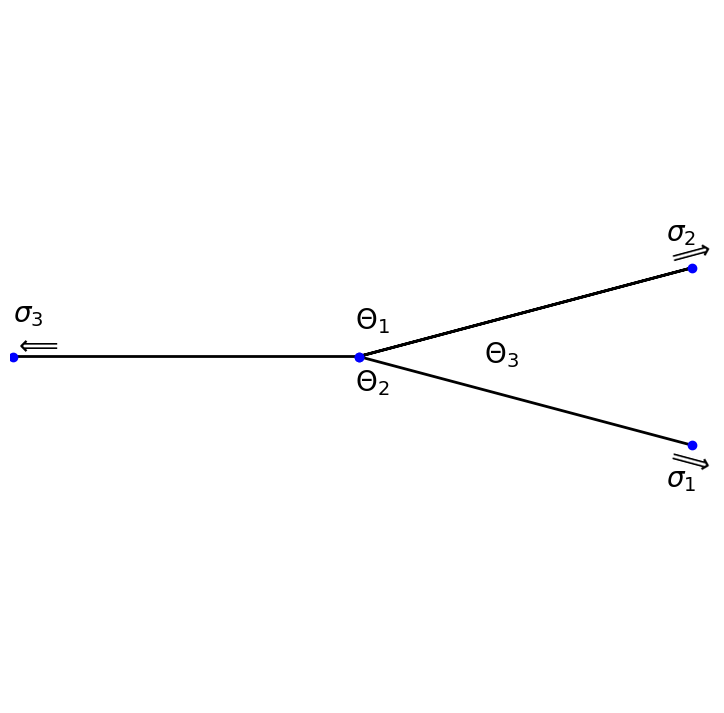
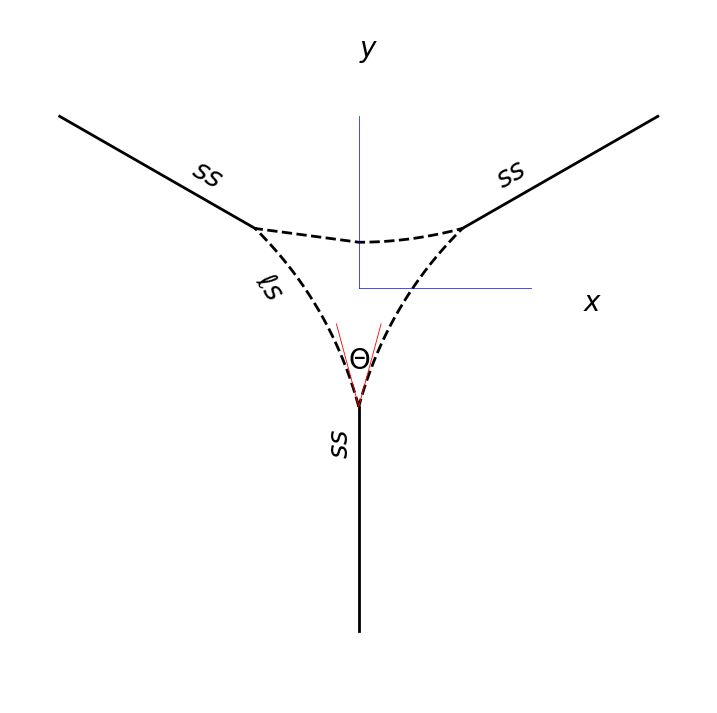

Generate these figures, in order, with matplotlib: (Note: this script raises an exception after producing the figures.)
#!/usr/bin/env python
# coding: utf-8

# # Chapter 5 - Material properties

# In[1]:


get_ipython().run_line_magic('matplotlib', 'inline')
import matplotlib.pyplot as plt
import numpy as np
import csv


# ## The dihedral angle 
# 
# An equation for dihedral angle $\Theta$ is
# 
# $$
# \begin{equation}
#   \label{eq:dihedral-angle}
#   \cos\frac{\dihed}{2} = \frac{\sfce\solsol}{2\sfce\liqsol}.
# \end{equation}
# $$

# In[2]:


Theta = 30.0  # the dihedral angle


# Interfaces oriented according to angles $\Theta_k$ and interfacial tensions $\sigma_k$.

# In[3]:


fig, ax = plt.subplots()
fig.set_size_inches(9.0, 9.0)

theta_3_rad = Theta * np.pi / 180. / 2.0
thre5_rad = (5. + Theta) * np.pi / 180. / 2.0
thre10_rad = (12. + Theta) * np.pi / 180. / 2.0

factor = lambda t: 0.05 + (0.0 if t > 80. else 0.5*(80. - t)/80.)

ct = np.cos(theta_3_rad)
st = np.sin(theta_3_rad)
x = [-1.0, 0.0, ct, 0.0, ct]
y = [0.0, 0.0, st, 0.0, -st]

ax.plot(x, y, '-k', linewidth=2)
ax.plot(x, y, 'bo')
ax.set_xlim(-1.01, 1.01)
ax.set_ylim(-1.01, 1.01)

ax.annotate(r'$\Theta_1$', xy=[-0.01, 0.08], fontsize=20)
ax.annotate(r'$\Theta_2$', xy=[-0.01, -0.1], fontsize=20)
ax.annotate(r'$\Theta_3$', xy=[factor(Theta), -0.02], fontsize=20)

ax.text(np.cos(thre10_rad), -np.sin(thre10_rad), r'$\sigma_1$', 
        horizontalalignment='center', verticalalignment='center', fontsize=20)
ax.text(np.cos(thre5_rad), -np.sin(thre5_rad), r'$\Longrightarrow$', fontsize=20, rotation=-0.5*Theta, 
        horizontalalignment='center', verticalalignment='center')

ax.text(np.cos(thre10_rad), np.sin(thre10_rad), r'$\sigma_2$', fontsize=20, 
        horizontalalignment='center', verticalalignment='center')
ax.text(np.cos(thre5_rad), np.sin(thre5_rad), r'$\Longrightarrow$', fontsize=20, rotation=0.5*Theta, 
        horizontalalignment='center', verticalalignment='center')

ax.annotate(r'$\sigma_3$', xy=(-1.0, 0.1), fontsize=20, rotation=0.0)
ax.annotate(r'$\Longleftarrow$', xy=(-1.0, 0.01), fontsize=20, rotation=0.0)

ax.set_axis_off()
plt.show()


# We can represent the upper liquid--solid interface $y(x)$ as a circular arc-segment with its centre at $(0,y_0)$ and a radius $r_1$,
# 
# $$
# \begin{align}
# \label{eq:pore-zero-curvature_y}
# y(x) &= y_0 \pm \sqrt{r_1^2-x^2},\\
# \label{eq:pore-zero-curvature_yp}
# y'(x) &= \mp\frac{x}{\left({r_1^2-x^2}\right)^{1/2}},
# \end{align}
# $$
# 
# where the sign ($\pm$) is determined by whether the liquid--solid interfaces are concave ($\Theta<60^\circ$) or convex ($\Theta>60^\circ$). 
# 
# Values for $r_1$ and $y_0$ are obtained by matching the boundary conditions at the pore corners where the interfaces meet at the dihedral angle,
# 
# $$
# \begin{align}
# \label{eq:pore-zero-curvature-bcs-y_J}
# y(x_\Lambda) &= x_\Lambda\tan(\pi/6)\equiv y_\Lambda,\\
# \label{eq:pore-zero-curvature-bcs-y_Jp}
# y'(x_\Lambda)&=\tan(\pi/6 - \dihed/2)\equiv y'_\Lambda.
# \end{align}
# $$
# 
# $x_\Lambda$ is the positive $x$-position at which the liquid--solid boundary terminates at the solid--solid boundary. Assuming a dihedral angle $\Theta \ne 60^\circ$ and using equations $\eqref{eq:pore-zero-curvature_yp}$ and
# $\eqref{eq:pore-zero-curvature-bcs-y_Jp}$ we find that
# 
# $$
# \begin{equation}
#   \label{eq:circle-pore-radius}
#   r_1 = \frac{x_\Lambda}{y'_\Lambda}\sqrt{1 + {y'_\Lambda}^2}.
# \end{equation}
# $$
# 
# Then, by geometry, $y_0 = y_\Lambda + \text{sgn}(y'_\Lambda)\sqrt{r_1^2 - x_\Lambda^2}$. These values and equation $\eqref{eq:pore-zero-curvature_y}$ are used to plot the upper interface below. The other two interfaces are
# obtained by rotating the upper interface by $\pm120^\circ$ about the origin.

# In[4]:


fig, ax = plt.subplots()
fig.set_size_inches(9.0, 9.0)

theta_rad = Theta * np.pi / 180.
beta = 120.*np.pi/180./2.
ysh = 0.2

xI = 0.3 
x = np.linspace(0.0, xI, 100)
y = 0.5 * xI * ((x**2/xI**2 - 1.)*np.tan(np.pi/6. - 0.5*theta_rad) + 2.0*np.tan(np.pi/6.))
X = np.zeros(x.shape[0] * 2 * 2).reshape(2, 2*x.shape[0])
X[0, :] = np.concatenate((-x[::-1], x), axis=0)
X[1, :] = np.concatenate((y[::-1], y), axis=0)
R = np.array(((np.cos(beta*2.), -np.sin(beta*2)), (np.sin(beta*2), np.cos(beta*2))))
RX = np.fliplr(np.dot(R, X))
RRX = np.fliplr(np.dot(np.linalg.inv(R), X))
x = np.concatenate((np.fliplr(RX)[0, :], x, np.fliplr(RRX)[0, :]), axis=0)
y = np.concatenate((np.fliplr(RX)[1, :], y, np.fliplr(RRX)[1, :]), axis=0)
ax.plot(x, y+ysh, '--k', linewidth=2)

cT = np.cos(beta) 
sT = np.sin(beta)
ss = np.array(((0.0, 0.0), (-1.0, np.amin(y))))
ax.plot(ss[0, :], ss[1, :]+ysh, '-k', linewidth=2)
ss = np.dot(np.linalg.inv(R), ss)
ax.plot(ss[0, :], ss[1, :]+ysh, '-k', linewidth=2)
ss = np.dot(np.linalg.inv(R), ss)
ax.plot(ss[0, :], ss[1, :]+ysh, '-k', linewidth=2)

ax.plot([0, 0.5], [ysh, ysh], '-b', linewidth=0.5)
ax.plot([0, 0], [ysh, 0.5+ysh], '-b', linewidth=0.5)
ax.annotate(r'$x$', xy=(0.65, ysh), fontsize=20, verticalalignment='top', horizontalalignment='left')
ax.annotate(r'$y$', xy=(0.0, 0.65+ysh), fontsize=20, verticalalignment='bottom', horizontalalignment='left')

f = 0.25
vx = [-f*np.sin(theta_rad/2), 0.0, f*np.sin(theta_rad/2)]
vy = [f*np.cos(theta_rad/2) + np.amin(y) +ysh, np.amin(y) + ysh, f*np.cos(theta_rad/2) + np.amin(y) + ysh]
ax.plot(vx, vy, '-r', linewidth=0.6)
ax.annotate(r'$\Theta$', xy=[0.001, np.amin(y)+ysh+0.09], verticalalignment='bottom',
            horizontalalignment='center', fontsize=20)

ax.annotate(r'$\ell s$', xy=(-0.2, ysh), fontsize=20, rotation=-55., 
            verticalalignment='center', horizontalalignment='right')
ax.annotate(r'$ss$', xy=(0.5, 0.33+ysh), fontsize=20, rotation=30., 
            verticalalignment='center', horizontalalignment='right')
ax.annotate(r'$ss$', xy=(-0.5, 0.33+ysh), fontsize=20, rotation=-30., 
            verticalalignment='center', horizontalalignment='left')
ax.annotate(r'$ss$', xy=(-0.01, -0.5+ysh), fontsize=20, rotation=90., 
            verticalalignment='bottom', horizontalalignment='right')

ax.set_xlim(-1.01, 1.01)
ax.set_ylim(-1.01, 1.01)
ax.set_axis_off()

plt.show()


# ## Permeability
# 
# A simple model which represents the permeability at some reference value of porosity $\phi_0$ is
# 
# $$
# \begin{equation}
#   \label{eq:permeability-simple}
#   \perm = k_0(\por/\por_0)^\permexp.
# \end{equation}
# $$
# 
# Equation $\eqref{eq:permeability-simple}$ is plotted below for two values of n. Also shown are permeabilities computed on the basis of simulation of ow through pores of a measured pore geometry.

# In[5]:


phi = np.logspace(-3.0, 0.0, 1000, endpoint=False)

phid = 0.25
phi0 = 0.01
K0 = 1e-12

f = phi/phi0

K2 = K0 * (f ** 2.7)
K3 = K0 * (f ** 3.0)
Kkc = K0 * (f ** 3.0) / ((1. - phi)/(1. - phi0)) ** 2

# data and data fit
grainsize = 35e-6
C = 58
permexp = 2.7
dmphi = np.asarray([0.01, 0.3])
dmk = grainsize ** 2 / C * (dmphi ** 2.7)

with open('Data_Permeability_Miller2015.csv', mode='r') as csv_file:
    data = csv.reader(csv_file)
    lst = [row for row in data]
data = np.asarray([[float(l) for l in l_] for l_ in lst[1:]])


# In[6]:


fig, ax = plt.subplots()
fig.set_size_inches(9.0, 9.0)
fig.set_facecolor('w')

ax.loglog(phi, K2, '-k', label=r'$k_0(\phi/\phi_0)^{2.7}$', linewidth=2)
ax.loglog(phi, K3, '--k', label=r'$k_0(\phi/\phi_0)^3$', linewidth=2)
ax.loglog(phi, Kkc, '-.k', label=r'$k_0(\phi/\phi_0)^3[(1-\phi)/(1-\phi_0)]^{-2}$', linewidth=2)

# data and data fit
ax.loglog(dmphi, dmk, '-', color=[0.5, 0.5, 0.5], linewidth=2, label=r'$d^2\phi^{2.7}/C$')

ax.loglog(data[:, 0], data[:, -1], 'ok', label=r'Miller et al. 2015')
for d in data:
    ax.plot([d[0]+d[1], d[0]+d[2]], [d[3], d[3]], '-k', linewidth=1)

ax.plot([phid, phid], [1e-16, 1.0], ':k', label=r'$\phi_\Xi$')

ax.set_xlim(1e-3, 1.0)
ax.set_ylim(1e-16, 1.0)
ax.tick_params(axis='both', which='major', labelsize=13)
ax.set_xlabel(r'$\phi$', fontsize=20)
ax.set_ylabel(r'$k_\phi$, $m^2$', fontsize=20)
ax.legend(loc='upper left', fontsize=15)

plt.show()
